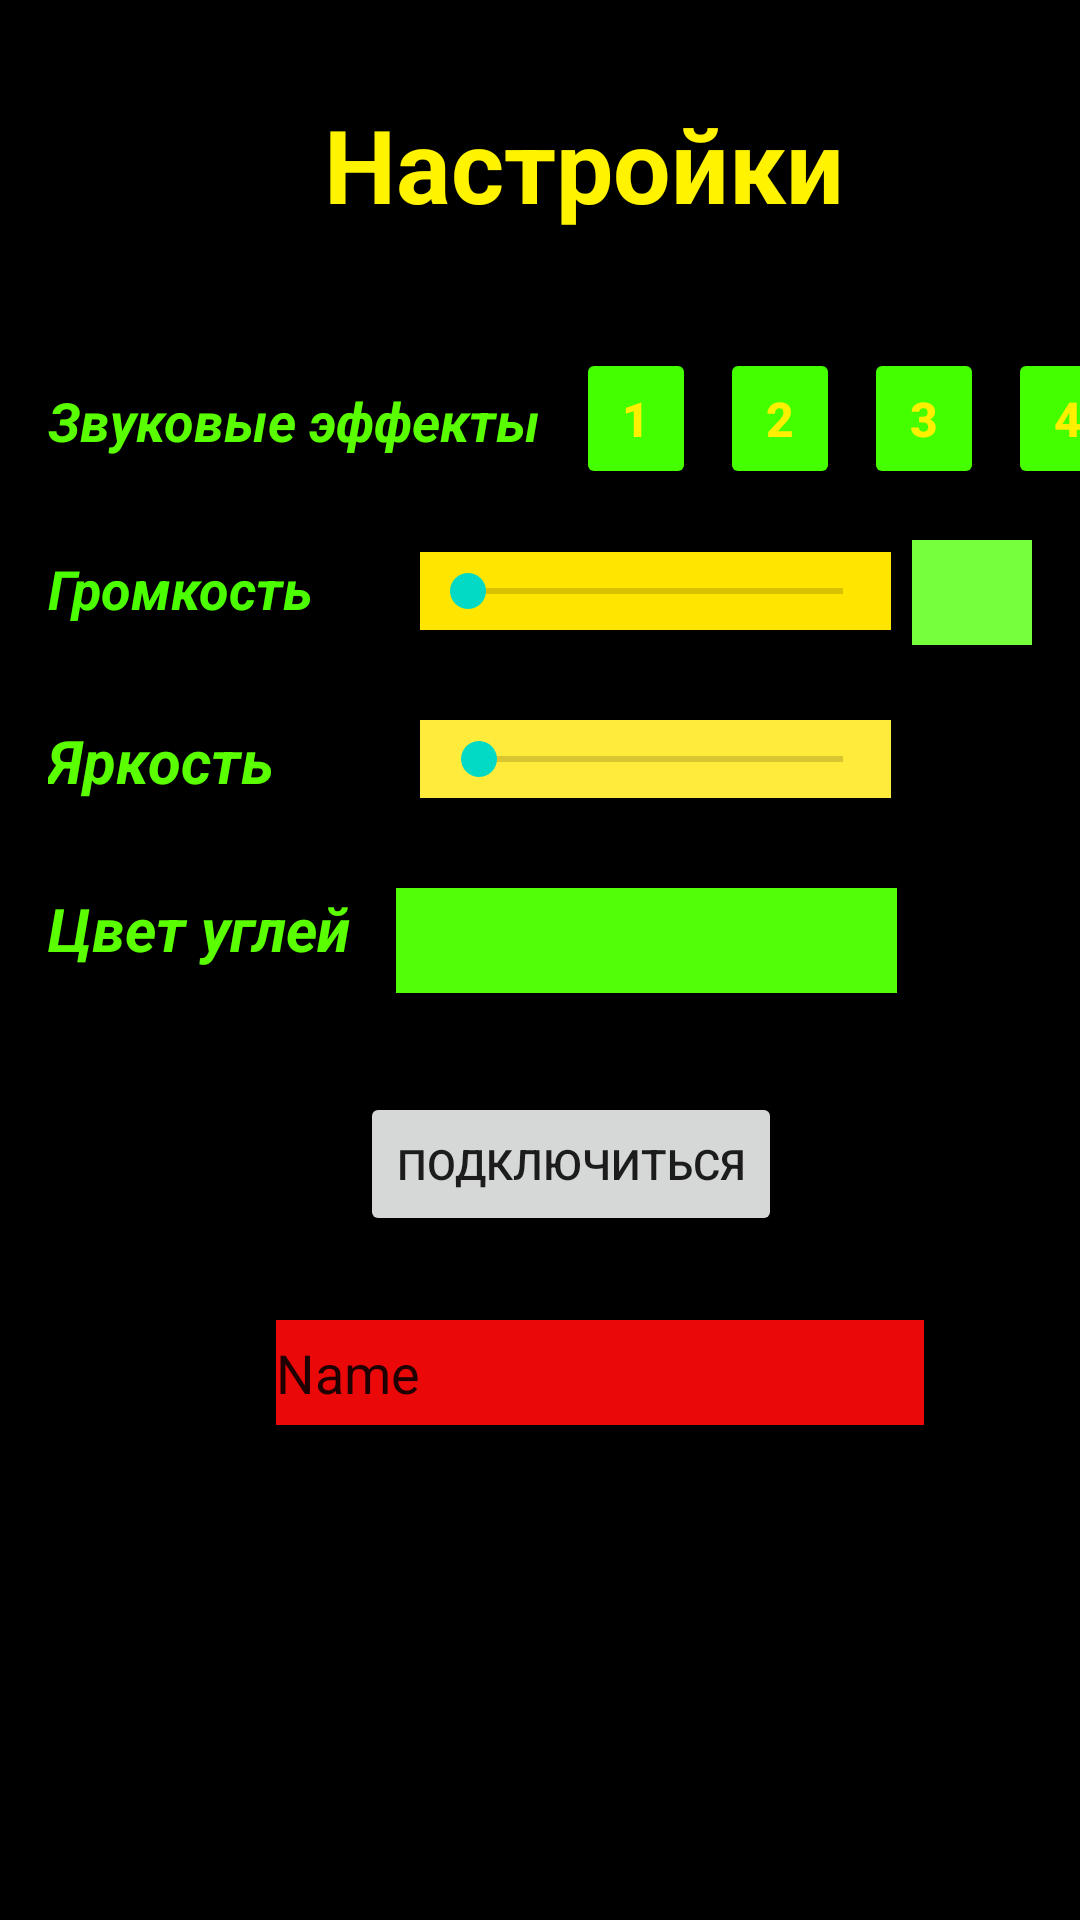

Write the Android layout XML for this screen, with the resource values it uses.
<!-- AndroidManifest.xml: application theme Theme.Kamin -->
<!-- res/layout/activity_main2.xml -->
<?xml version="1.0" encoding="utf-8"?>
<androidx.constraintlayout.widget.ConstraintLayout xmlns:android="http://schemas.android.com/apk/res/android"
    xmlns:app="http://schemas.android.com/apk/res-auto"
    xmlns:tools="http://schemas.android.com/tools"
    android:layout_width="match_parent"
    android:layout_height="match_parent"
    android:background="#000000"
    tools:context=".MainActivity2">

    <TextView
        android:id="@+id/textView6"
        android:layout_width="40dp"
        android:layout_height="35dp"
        android:layout_marginStart="304dp"
        android:layout_marginTop="180dp"
        android:background="#76FF3D"
        android:textAlignment="center"
        android:textColor="#FFDB00"
        android:textSize="20sp"
        app:layout_constraintStart_toStartOf="parent"

        app:layout_constraintTop_toTopOf="parent" />

    <Button
        android:id="@+id/button5"
        android:layout_width="40dp"
        android:layout_height="47dp"
        android:layout_marginStart="240dp"
        android:layout_marginTop="116dp"
        android:backgroundTint="#44FF00"
        android:text="2"
        android:textColor="#FFEF00"
        android:textSize="16sp"
        android:textStyle="bold"
        app:layout_constraintStart_toStartOf="parent"
        app:layout_constraintTop_toTopOf="parent" />

    <Button
        android:id="@+id/button6"
        android:layout_width="40dp"
        android:layout_height="47dp"
        android:layout_marginStart="192dp"
        android:layout_marginTop="116dp"
        android:backgroundTint="#44FF00"
        android:text="1"
        android:textColor="#FFEF00"
        android:textSize="16sp"
        android:textStyle="bold"
        app:layout_constraintStart_toStartOf="parent"
        app:layout_constraintTop_toTopOf="parent" />

    <Button
        android:id="@+id/button3"
        android:layout_width="40dp"
        android:layout_height="47dp"
        android:layout_marginStart="288dp"
        android:layout_marginTop="116dp"
        android:backgroundTint="#44FF00"
        android:text="3"
        android:textColor="#FFEF00"
        android:textSize="16sp"
        android:textStyle="bold"
        app:layout_constraintStart_toStartOf="parent"
        app:layout_constraintTop_toTopOf="parent" />

    <Button
        android:id="@+id/button7"
        android:layout_width="40dp"
        android:layout_height="47dp"
        android:layout_marginStart="336dp"
        android:layout_marginTop="116dp"
        android:backgroundTint="#44FF00"
        android:text="4"
        android:textColor="#FFEF00"
        android:textSize="16sp"
        android:textStyle="bold"
        app:layout_constraintStart_toStartOf="parent"
        app:layout_constraintTop_toTopOf="parent" />

    <TextView
        android:id="@+id/textView"
        style="@android:style/Widget.Holo.TextView"
        android:layout_width="wrap_content"
        android:layout_height="wrap_content"
        android:layout_marginStart="108dp"
        android:layout_marginTop="32dp"
        android:text="Настройки"
        android:textAlignment="center"
        android:textColor="#FFF300"
        android:textSize="34sp"
        android:textStyle="bold"
        app:layout_constraintStart_toStartOf="parent"
        app:layout_constraintTop_toTopOf="parent" />

    <TextView
        android:id="@+id/textView2"
        android:layout_width="wrap_content"
        android:layout_height="wrap_content"
        android:layout_marginStart="16dp"
        android:layout_marginTop="128dp"
        android:text="Звуковые эффекты"
        android:textColor="#59FF00"
        android:textSize="18sp"
        android:textStyle="bold|italic"
        app:layout_constraintStart_toStartOf="parent"
        app:layout_constraintTop_toTopOf="parent" />

    <TextView
        android:id="@+id/textView3"
        style="@android:style/Widget.Holo.TextView"
        android:layout_width="wrap_content"
        android:layout_height="wrap_content"
        android:layout_marginStart="16dp"
        android:layout_marginTop="184dp"
        android:text="Громкость"
        android:textColor="#4CFF00"
        android:textSize="18sp"
        android:textStyle="bold|italic"
        app:layout_constraintStart_toStartOf="parent"
        app:layout_constraintTop_toTopOf="parent" />

    <TextView
        android:id="@+id/textView4"
        style="@android:style/Widget.Holo.TextView"
        android:layout_width="wrap_content"
        android:layout_height="wrap_content"
        android:layout_marginStart="16dp"
        android:layout_marginTop="240dp"
        android:text="Яркость"
        android:textColor="#5AFF00"
        android:textSize="20sp"
        android:textStyle="bold|italic"
        app:layout_constraintStart_toStartOf="parent"
        app:layout_constraintTop_toTopOf="parent" />

    <TextView
        android:id="@+id/textView5"
        style="@android:style/Widget.Holo.TextView"
        android:layout_width="wrap_content"
        android:layout_height="wrap_content"
        android:layout_marginStart="16dp"
        android:layout_marginTop="296dp"
        android:text="Цвет углей"
        android:textColor="#5AFF00"
        android:textSize="20sp"
        android:textStyle="bold|italic"
        app:layout_constraintStart_toStartOf="parent"
        app:layout_constraintTop_toTopOf="parent" /><![CDATA[

    />







    ]]>

    <SeekBar
        android:id="@+id/seekBar2"
        android:layout_width="157dp"
        android:layout_height="26dp"
        android:layout_marginStart="140dp"
        android:layout_marginTop="184dp"
        android:background="#FFE500"
        android:max="100"
        app:layout_constraintStart_toStartOf="parent"
        app:layout_constraintTop_toTopOf="parent" />

    <SeekBar
        android:id="@+id/seekBar3"
        android:layout_width="157dp"
        android:layout_height="26dp"
        android:layout_marginStart="140dp"
        android:layout_marginTop="240dp"
        android:max="100"
        android:progress="3"
        android:background="#FFEB3B"
        app:layout_constraintStart_toStartOf="parent"
        app:layout_constraintTop_toTopOf="parent" />

    <Spinner
        android:id="@+id/spinner"
        android:layout_width="167dp"
        android:layout_height="35dp"
        android:layout_marginStart="132dp"
        android:layout_marginTop="296dp"
        android:background="#52FF08"
        app:layout_constraintStart_toStartOf="parent"
        app:layout_constraintTop_toTopOf="parent" />

    <Button
        android:id="@+id/button4"
        android:layout_width="wrap_content"
        android:layout_height="wrap_content"
        android:layout_marginStart="120dp"
        android:layout_marginTop="364dp"
        android:text="Подключиться"
        app:layout_constraintStart_toStartOf="parent"
        app:layout_constraintTop_toTopOf="parent" />

    <EditText
        android:id="@+id/editTextTextPersonName"
        android:layout_width="216dp"
        android:layout_height="35dp"
        android:layout_marginStart="92dp"
        android:layout_marginTop="440dp"
        android:background="#EA0808"
        android:ems="10"
        android:inputType="textPersonName"
        android:text="Name"
        app:layout_constraintStart_toStartOf="parent"
        app:layout_constraintTop_toTopOf="parent" />

</androidx.constraintlayout.widget.ConstraintLayout>
<!-- resources referenced by this layout -->
<resources>
  <style name="Theme.Kamin" parent="Theme.MaterialComponents.DayNight.NoActionBar">
          
          <item name="colorPrimary">@color/purple_500</item>
          <item name="colorPrimaryVariant">@color/purple_700</item>
          <item name="colorOnPrimary">@color/white</item>
          
          <item name="colorSecondary">@color/teal_200</item>
          <item name="colorSecondaryVariant">@color/teal_700</item>
          <item name="colorOnSecondary">@color/black</item>
          
          <item name="android:statusBarColor">?attr/colorPrimaryVariant</item>
          
      </style>
  <color name="purple_500">#FF6200EE</color>
  <color name="purple_700">#035E06</color>
  <color name="white">#FFFFFFFF</color>
  <color name="teal_200">#FF03DAC5</color>
  <color name="teal_700">#FF018786</color>
  <color name="black">#FF000000</color>
</resources>
